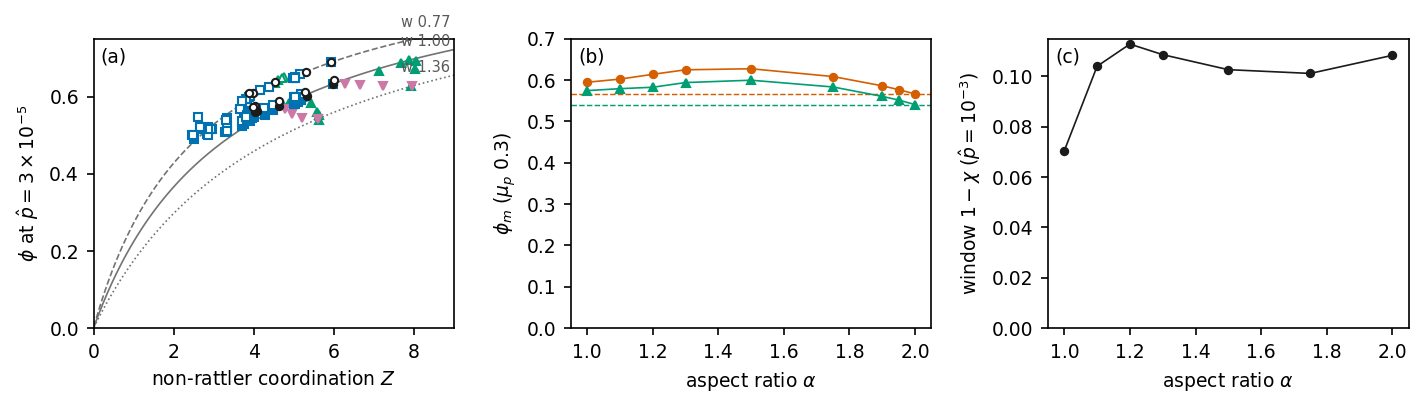

The data file committed next to this chart (first rows):
# R1_geometric_window -- plotted data
# generated by make_figures.py at 2026-0…
# make_rollchi_figures.py; inputs out/ro…, out/shape/phase2_{kmer, shapechi}*.jsonl; p_hat 3e-5, N 1700, seed means (bars = seed sd); K4 applied …
Z, cv, lever, mu_p, n, panel, phi, population, window
7.111, 0.0, , 0.0, 3, a, 0.6668, clump 1.10, 
4.722, 0.0, , 0.3, 3, a, 0.5792, clump 1.10, 
3.977, 0.0, , 3.0, 1, a, 0.5571, clump 1.10, 
4.532, 0.5, , 0.3, 3, a, 0.6353, clump 1.10, 
7.659, 0.0, , 0.0, 3, a, 0.6879, clump 1.20, 
4.868, 0.0, , 0.3, 3, a, 0.5827, clump 1.20, 
4.004, 0.0, , 3.0, 2, a, 0.5657, clump 1.20, 
4.595, 0.5, , 0.3, 3, a, 0.6432, clump 1.20, 
7.864, 0.0, , 0.0, 3, a, 0.6944, clump 1.30, 
5.034, 0.0, , 0.3, 3, a, 0.594, clump 1.30, 
4.744, 0.5, , 0.3, 3, a, 0.6512, clump 1.30, 
8.054, 0.0, , 0.0, 3, a, 0.6931, clump 1.50, 
5.209, 0.0, , 0.3, 3, a, 0.5997, clump 1.50, 
3.886, 0.0, , 3.0, 3, a, 0.5591, clump 1.50, 
4.692, 0.5, , 0.3, 2, a, 0.6489, clump 1.50, 
8.009, 0.0, , 0.0, 3, a, 0.671, clump 1.75, 
5.419, 0.0, , 0.3, 3, a, 0.5834, clump 1.75, 
5.583, 0.0, , 0.3, 3, a, 0.5606, clump 1.90, 
5.629, 0.0, , 0.3, 3, a, 0.5517, clump 1.95, 
7.919, 0.0, , 0.0, 3, a, 0.6272, clump 2.00, 
5.631, 0.0, , 0.3, 3, a, 0.5407, clump 2.00, 
6.27, 0.0, , 0.0, 3, a, 0.6315, doublet 0.25, 
4.773, 0.0, , 0.3, 3, a, 0.5672, doublet 0.25, 
6.655, 0.0, , 0.0, 3, a, 0.6301, doublet 0.50, 
4.956, 0.0, , 0.3, 3, a, 0.5554, doublet 0.50, 
7.233, 0.0, , 0.0, 3, a, 0.6284, doublet 0.75, 
5.193, 0.0, , 0.3, 3, a, 0.5453, doublet 0.75, 
7.952, 0.0, , 0.0, 3, a, 0.6273, doublet 1.00, 
5.608, 0.0, , 0.3, 3, a, 0.5414, doublet 1.00, 
5.17, 0.0, , 0.1, 3, a, 0.5916, roll 0.01, 
4.474, 0.0, , 0.3, 3, a, 0.5644, roll 0.01, 
3.95, 0.0, , 1.0, 3, a, 0.5446, roll 0.01, 
3.862, 0.0, , 3.0, 3, a, 0.5394, roll 0.01, 
5.166, 0.2, , 0.1, 3, a, 0.6056, roll 0.01, 
4.469, 0.2, , 0.3, 3, a, 0.5792, roll 0.01, 
3.955, 0.2, , 1.0, 3, a, 0.5615, roll 0.01, 
3.86, 0.2, , 3.0, 3, a, 0.5542, roll 0.01, 
5.159, 0.5, , 0.1, 3, a, 0.6598, roll 0.01, 
4.38, 0.5, , 0.3, 3, a, 0.6243, roll 0.01, 
3.869, 0.5, , 1.0, 3, a, 0.5986, roll 0.01, 
3.821, 0.5, , 3.0, 3, a, 0.5939, roll 0.01, 
5.095, 0.0, , 0.1, 3, a, 0.5871, roll 0.03, 
4.283, 0.0, , 0.3, 3, a, 0.5534, roll 0.03, 
3.756, 0.0, , 1.0, 3, a, 0.5302, roll 0.03, 
3.703, 0.0, , 3.0, 3, a, 0.5234, roll 0.03, 
5.063, 0.2, , 0.1, 3, a, 0.5993, roll 0.03, 
4.248, 0.2, , 0.3, 3, a, 0.5697, roll 0.03, 
3.766, 0.2, , 1.0, 3, a, 0.541, roll 0.03, 
3.707, 0.2, , 3.0, 3, a, 0.5358, roll 0.03, 
5.023, 0.5, , 0.1, 3, a, 0.6504, roll 0.03, 
4.157, 0.5, , 0.3, 3, a, 0.6164, roll 0.03, 
3.702, 0.5, , 1.0, 3, a, 0.5788, roll 0.03, 
3.653, 0.5, , 3.0, 3, a, 0.5688, roll 0.03, 
5.008, 0.0, , 0.1, 3, a, 0.581, roll 0.10, 
3.992, 0.0, , 0.3, 3, a, 0.5461, roll 0.10, 
3.322, 0.0, , 1.0, 3, a, 0.5162, roll 0.10, 
3.285, 0.0, , 3.0, 3, a, 0.5082, roll 0.10, 
... 74 more rows
